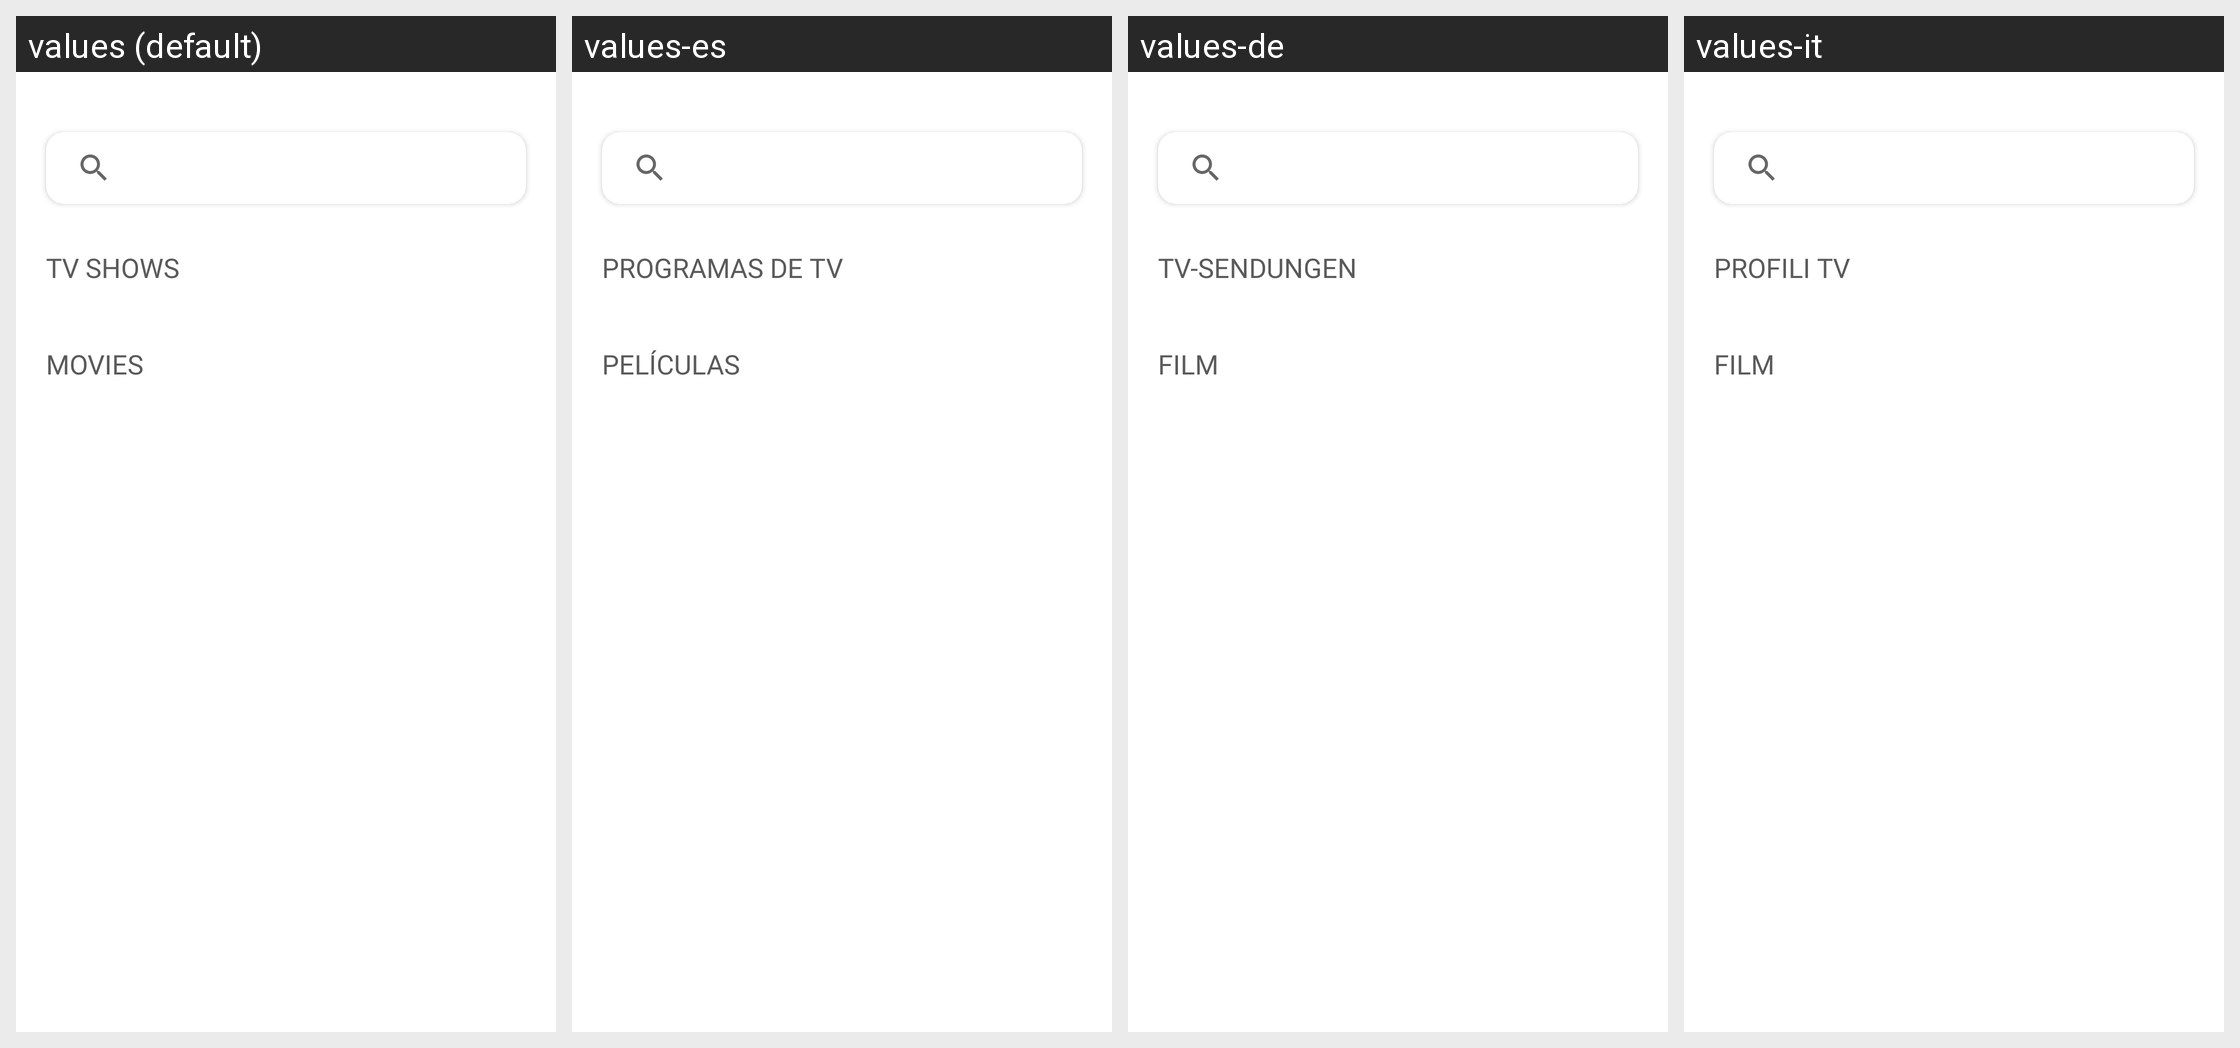

For this localized Android screen grid, give each drawn string resource with its value in every locale shown.
Android screen res/layout/fragment_search.xml rendered under 4 locales, left to right: values (default), values-es, values-de, values-it. Device: Nexus 5 (rendered at 1080×1920; each locale shown at half size, 540×960, under a caption strip naming it); theme Theme.QSDMovies.
Other locales in the repository, not shown: values-en, values-hr.
Strings drawn on this screen, with the default value and each locale's value (text and hints the layout hard-codes, and strings that could not be matched under every locale, appear in the picture but are not listed):

tv_shows
  values: TV SHOWS
  values-es: PROGRAMAS DE TV
  values-de: TV-SENDUNGEN
  values-it: PROFILI TV

movies
  values: Movies
  values-es: PELÍCULAS
  values-de: FILM
  values-it: FILM
